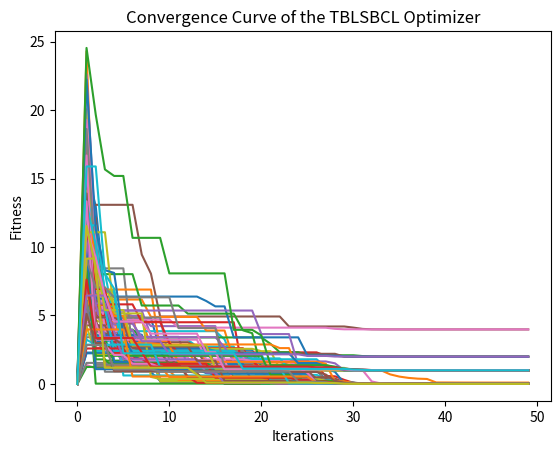

Write Python code to recreate this figure.
# Addressing Constrained Engineering Problems and Feature Selection with a Time-Based Leadership Salp-Based Algorithm with Competitive Learning 
# More details about the algorithm are in [please cite the original paper ] DOI : 10.1093/jcde/qwac095
# [redacted]
# Journal of Computational Design and Engineering, 2022


import random
import numpy
import math
import time
import numpy as np
import matplotlib.pyplot as plt

def objective_Fun (x):
    return 20+x[0]**2-10.*np.cos(2*3.14159*x[0])+x[1]**2-10*np.cos(2*3.14159*x[1])

def TBLSBCL(objf, lb, ub, dim, N, Max_iteration):

    # Max_iteration=1000
    # lb=-100
    # ub=100
    # dim=30
    #N = 50  # Number of search agents
    if not isinstance(lb, list):
        lb = [lb] * dim
    if not isinstance(ub, list):
        ub = [ub] * dim
    Convergence_curve = numpy.zeros(Max_iteration)

    # Initialize the positions of salps
    v     = numpy.zeros((N, dim))
    SalpPositions = numpy.zeros((N, dim))
    for i in range(dim):
        SalpPositions[:, i] = numpy.random.uniform(0, 1, N) * (ub[i] - lb[i]) + lb[i]
    SalpFitness = numpy.full(N, float("inf"))

    FoodPosition = numpy.zeros(dim)
    FoodFitness = float("inf")
    # Moth_fitness=numpy.fell(float("inf"))

    

    #print('TBLSBCL is optimizing  "' + objf.__name__ + '"')

    
   

    for i in range(0, N):
        # evaluate moths
        SalpFitness[i] = objf(SalpPositions[i, :])

    sorted_salps_fitness = numpy.sort(SalpFitness)
    I = numpy.argsort(SalpFitness)

    Sorted_salps = numpy.copy(SalpPositions[I, :])

    FoodPosition = numpy.copy(Sorted_salps[0, :])
    FoodFitness = sorted_salps_fitness[0]

    Iteration = 1

    # Main loop
    while Iteration < Max_iteration:

        # Number of flames Eq. (3.14) in the paper
        # Flame_no=round(N-Iteration*((N-1)/Max_iteration));
        center = SalpPositions.mean(axis=0)
        c1 = 2 * math.exp(-((4 * Iteration / Max_iteration) ** 2))
        L  = numpy.ceil(N * (Iteration / (Max_iteration + 1)))           
        
        # Eq. (3.2) in the paper

        for i in range(0, N):

            SalpPositions = numpy.transpose(SalpPositions)
            v     = numpy.transpose(v)
            if i < L:
                for j in range(0, dim):
                    c2 = random.random()
                    c3 = random.random()
                    # Eq. (3.1) in the paper
                    if c3 < 0.5:
                        SalpPositions[j, i] = FoodPosition[j] + c1 * (
                            (ub[j] - lb[j]) * c2 + lb[j]
                        )
                    else:
                        SalpPositions[j, i] = FoodPosition[j] - c1 * (
                            (ub[j] - lb[j]) * c2 + lb[j]
                        )

                    ####################

            else :
                point1 = SalpPositions[:, i - 1]
                point2 = SalpPositions[:, i]
                Positions= SalpPositions[:, i]
                WPositions =  (point2 + point1) / 2
                for d in range(0, dim):
                    r1 = random.random()
                    r2 = random.random()
                    r3 = random.random()                
                    v[d,i] = r1*v[d][i]+ r2*( WPositions[d] - Positions[d])+ r3*0.3*(center[d] - Positions[d])
                    SalpPositions[d,i] =  (SalpPositions[d,i] + v[d,i]) 


            SalpPositions = numpy.transpose(SalpPositions)
            v     = numpy.transpose(v)
        for i in range(0, N):

            # Check if salps go out of the search spaceand bring it back
            for j in range(dim):
                SalpPositions[i, j] = numpy.clip(SalpPositions[i, j], lb[j], ub[j])

            SalpFitness[i] = objf(SalpPositions[i, :])

            if SalpFitness[i] < FoodFitness:
                FoodPosition = numpy.copy(SalpPositions[i, :])
                FoodFitness = SalpFitness[i]
        #N = round(SearchAgents_no + Iteration * ((n_min - SearchAgents_no)/Max_iteration))
        #print("N", N)
        # Display best fitness along the iteration
#        if Iteration % 1 == 0:
#             print(
#                 [
#                     "At iteration "
#                     + str(Iteration)
#                     + " the best fitness is "
#                     + str(FoodFitness)
#                 ]
#             )

        Convergence_curve[Iteration] = FoodFitness

        Iteration = Iteration + 1


    

    return Convergence_curve


Max_iterations=50  # Maximum Number of Iterations
swarm_size = 30 # Number of salps
LB=-10  #lower bound of solution
UB=10   #upper bound of solution
Dim=2 #problem dimensions
NoRuns=100  # Number of runs
ConvergenceCurve=np.zeros((Max_iterations,NoRuns))
for r in range(NoRuns):
    result = TBLSBCL(objective_Fun, LB, UB, Dim, swarm_size, Max_iterations)
    ConvergenceCurve[:,r]=result
# Plot the convergence curves of all runs
idx=range(Max_iterations)
fig= plt.figure()

#3-plot
ax=fig.add_subplot(111)
for i in range(NoRuns):
    ax.plot(idx,ConvergenceCurve[:,i])
plt.title('Convergence Curve of the TBLSBCL Optimizer', fontsize=12)
plt.ylabel('Fitness')
plt.xlabel('Iterations')
plt.show()
